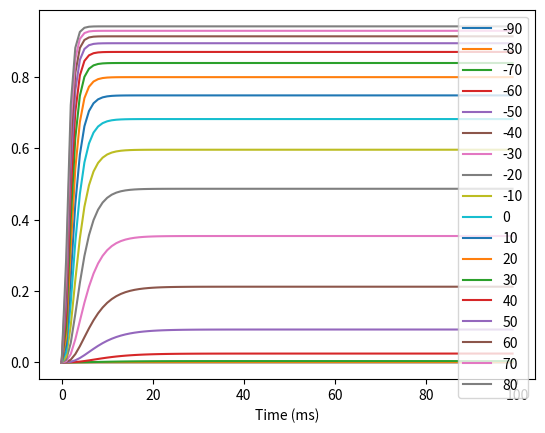

Recreate this plot in Python.
import matplotlib.pyplot as plt
import numpy as np
import pandas as pd

def alpha_n(V):
    result_alpha = (0.01 * (V + 55)) / (1 - np.exp(-0.1 * (V + 55)))
    return result_alpha

def beta_n(V):
    result_beta = 0.125 * (np.exp(-0.0125 * ( V + 65 )))
    return result_beta

def n_inf(alpha, beta):
    result_n_inf =  alpha / (alpha + beta)
    return result_n_inf

def tau_n(alpha, beta):
    result_tau = 1 / (alpha + beta)
    return result_tau

def n_pow_4(n):
    result_n =  n ** 4
    return result_n
    
def get_y(t, V):
    alpha = alpha_n(V)
    beta = beta_n(V)
    n_inf_ = n_inf(alpha, beta)
    tau_n_ = tau_n(alpha, beta)
    n = n_inf_ * (1 - np.exp(-t/tau_n_))
    y_hat = n_pow_4(n)
    return y_hat


dataset = []
n = 0
t_total = 100
VOLTS = np.arange(-90, 90, 10)
results = []

for V in VOLTS:
    voltage_results = []
    for t in np.arange(0, t_total):
        y = get_y(t, V)
        voltage_results.append(y)
        dataset.append((t, V, y))
    results.append(voltage_results)


graph_df = pd.DataFrame(results)
graph_df = graph_df.T
dataset_df = pd.DataFrame(dataset)
print(dataset_df)
graph_df.plot()
plt.legend(np.arange(-90, 90, 10))
plt.xlabel("Time (ms)")
plt.show()

# graph_df.to_csv('Prod/graph_df.csv', index=False)
# dataset_df.to_csv('Prod/dataset.csv', index=False)
